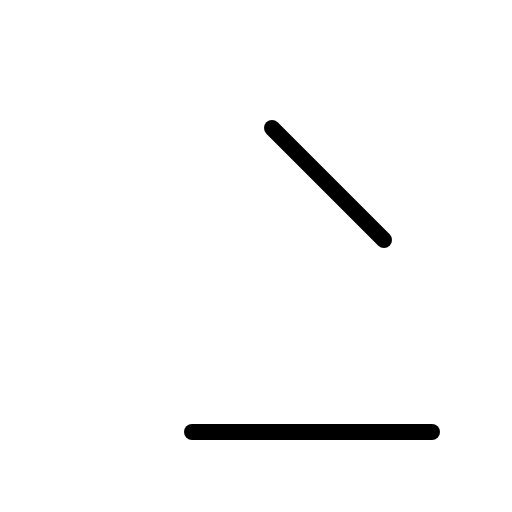
t = 0.00 s
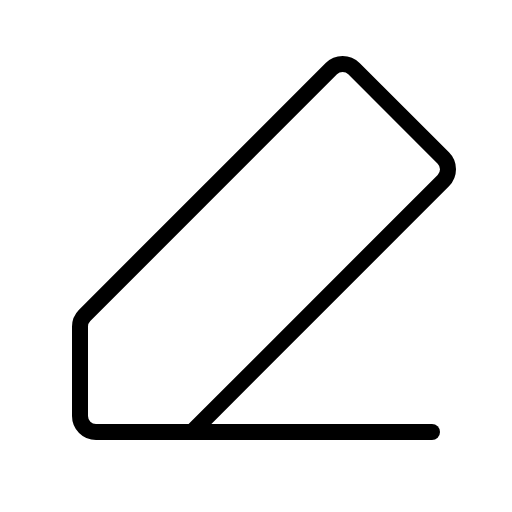
t = 0.60 s
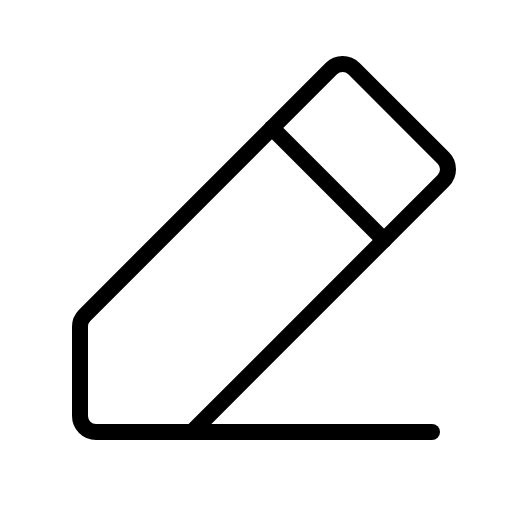
t = 1.35 s
t = 1.73 s: frame unchanged from t = 1.35 s, image omitted
t = 2.48 s: frame unchanged from t = 1.35 s, image omitted
t = 2.85 s: frame unchanged from t = 1.35 s, image omitted

The animated SVG that drew these frames (rendered in a browser with its animation timeline set to each time). Animation: 1 CSS @keyframes rule; one cycle of 3.60 s, repeats indefinitely.

<svg xmlns="http://www.w3.org/2000/svg" viewBox="0 0 256 256">
  <style>
    .draw-line {
      stroke-dasharray: 2000;
      stroke-dashoffset: 0;
    }
    svg:hover .draw-line {
      animation: phosphor-draw-in 3s ease-in-out infinite alternate;
    }
    @keyframes phosphor-draw-in {
      0%   { stroke-dashoffset: 2000; }
      50%  { stroke-dashoffset: 0; }
      100% { stroke-dashoffset: 0; }
    }
  </style><rect width="256" height="256" fill="none"/><path d="M96,216H48a8,8,0,0,1-8-8V163.31a8,8,0,0,1,2.34-5.65L165.66,34.34a8,8,0,0,1,11.31,0L221.66,79a8,8,0,0,1,0,11.31Z" fill="none" stroke="currentColor" stroke-linecap="round" stroke-linejoin="round" stroke-width="8" class="draw-line" pathLength="1" style="animation-delay: 0s"/><line x1="216" y1="216" x2="96" y2="216" fill="none" stroke="currentColor" stroke-linecap="round" stroke-linejoin="round" stroke-width="8" class="draw-line" pathLength="1" style="animation-delay: 0.3s"/><line x1="136" y1="64" x2="192" y2="120" fill="none" stroke="currentColor" stroke-linecap="round" stroke-linejoin="round" stroke-width="8" class="draw-line" pathLength="1" style="animation-delay: 0.6s"/></svg>
